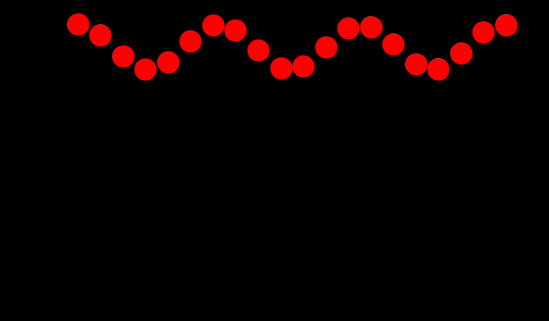

Write Python code to recreate this figure. (Note: this script raises an exception after producing the figure.)
from math import pi, exp, sin, cos

import numpy as np
import matplotlib.pyplot as plt
from matplotlib.animation import FuncAnimation
import matplotlib as mpl

class RiboVisualizer: 
    """
    TODO Visualizer for awesome science experiments 
    https://matplotlib.org/stable/tutorials/advanced/blitting.html
    
    Takes an optional config object that can be used to configure the visualizer.

    Example usage:
    ```
    initial_positions = np.array([10, 2])
    vis = RiboVisualizer(None, initial_positions)
    time_step_positions = np.array([
        [12, 42],
        [12, 44],
        [12, 46],
        [18, 48],
        [20, 50],
        [22, 52]
    ])
    for t in range(time_step_positions.shape[0]):
        vis.update(time_step_positions[t])
        plt.pause(0.5)
    ```

    TODO
    - Multiple circular RNAs in parallel. 
    - Visualize codons with unique color codes.
    - Add a legend
    - Add a title
    - Add a timer text: In progress as self.text
    """

    def __init__(self, config, initial_positions: np.array, cmap):
        self.fig, self.ax = plt.subplots()
        self.fig.patch.set_facecolor('black')
        self.ax.set_facecolor('black')
        self.ax.set_aspect('equal', 'box')
        
        # Set white axis lines
        # self.ax.spines['bottom'].set_color('white')
        # self.ax.spines['top'].set_color('white')
        # self.ax.spines['left'].set_color('white')
        # self.ax.spines['right'].set_color('white')


        # self.ax.axis('off')


        self.circs = []
        self.ribo_lns = []
        # TODO Why does self.ax.plot return a list?
        for ribosome_idx in range(initial_positions.shape[0]):

            # Generate circular RNA coordinates
            self.rna_length = 100  # You can set this to the length of your circular RNA
            theta = np.linspace(0, 2 * pi, self.rna_length)
            x = np.cos(theta)
            y = np.sin(theta)
            
            # n_circles = initial_positions.shape[0]
            # states = [1+2*i for i in range(n_circles)]
            # ADJ = [[np.abs(states[i] - states[j]) for i in range(j, n_circles, 1)] for j in range(0, n_circles, 1)]
            
            # import matplotlib as mpl
            color = cmap(theta[ribosome_idx])
            # color[-1] = 0.4
            circ_x, circ_y = self.get_location(ribosome_idx)
            circ = mpl.patches.Circle((circ_x, circ_y), radius=1, facecolor=cmap(theta[ribosome_idx]), edgecolor='black')
            self.circs.append(self.ax.add_patch(circ))


            self.ribo_lns.append(self.ax.plot(
                # np.cos(2 * np.pi * initial_positions[ribosome_idx] / self.rna_length),
                # np.sin(2 * np.pi * initial_positions[ribosome_idx] / self.rna_length),
                circ_x + initial_positions[ribosome_idx], circ_y + initial_positions[ribosome_idx],
                'ro',
                markersize=15,
                # animated=True
            )[0])

            # Plot circular RNA
            # self.circs.append(self.ax.plot(2*ribosome_idx + x, y, 'y-', linewidth=2, alpha=0.5))
            
            print(f"initialized ribosome at position x: {x}, y: {y}") 

        self.bg = self.fig.canvas.copy_from_bbox(self.fig.bbox)
        for ln in self.ribo_lns: 
            self.ax.draw_artist(ln)

        self.fig.canvas.blit(self.fig.bbox)

        self.text = self.ax.annotate(f'Timestep: 0',
            xycoords='figure points',
            xy=(100, 1), xytext=(10, -10),
            textcoords='offset points', ha='left', va='top',
            animated=True,
            color='white',
            )

        plt.show(block=False)
        # plt.show(block=True)
        # plt.pause(5)
        plt.pause(0.01)

        # self.ax.set_xlim(0, 2*np.pi)
        # self.ax.set_ylim(-1, 1)
        
    def get_location(self, circle_idx: int):
        # circ_x, circ_y = 2*circle_idx, 2*circle_idx
        # circ_x, circ_y = 2*sin(circle_idx), 2*cos(circle_idx)
        circ_x, circ_y = 2*(circle_idx), 2*cos(circle_idx)
        
        return circ_x, circ_y
                                             
    def update(self, pos: np.array, cmap:mpl.colors.ListedColormap, fps: int = 30):
        """
        This function is called at every time step to update the visualization.
        It takes a numpy array of positions of the ribosomes on the circular RNA.
        And updates the 

        """

        # Clear figure
        self.fig.canvas.restore_region(self.bg)

        self.text.set_text(f'Accuracy: {np.random.random()}')
        for idx, ln in enumerate(self.ribo_lns):
            # circ_x = 2*idx
            # circ_y = 2*idx
            circ_x, circ_y = self.get_location(idx)

            # angle = 2 * np.pi * pos[idx] / self.rna_length
            angle = 2 * pi * pos[idx]
            ribosome_x, ribosome_y = circ_x+np.cos(angle), circ_y+np.sin(angle)
            # ln.set_ydata(frame[:, idx])
            ln.set_data(ribosome_x, ribosome_y)

            # self.circs[idx][0].set_color(plt.get_cmap('hsv')(angle/(2*np.pi)))

            # self.circs[idx].set_color(cmap(angle/(2*pi) % pi))
            # self.circs[idx].set_color(cmap(2*angle/(2*pi) % pi))
            self.circs[idx].set_color(cmap(angle/(pi) % pi))
            # self.circs[idx][0].set_color(cmap(angle/(2*pi) % 2*pi))
            # self.circs[idx].set_color(cmap(angle % 2*pi))
            
            # Set olor within circle based on angle 
            self.ax.draw_artist(ln)
            
        # TODO This blitz update is buggy. Why?
        # self.fig.canvas.blit(self.fig.bbox)
        # self.fig.canvas.flush_events()
        

        

if __name__ == '__main__':
    n_circ = 20
    initial_positions = np.array([ 0.0 for i in range(n_circ)])
    fps = 120
    seconds = 40
    # color = 'gist_rainbow'
    # color = 'hsv'
    # color = 'twilight_shifted'
    color = 'twilight'
    cmap = plt.get_cmap(
        color,
        )
    # Get the colormap colors, multiply them with the factor "a", and create new colormap
    cmap = cmap(np.arange(cmap.N))
    cmap[:,0:3] *= 0.5
    from matplotlib.colors import ListedColormap
    cmap = ListedColormap(cmap)
    vis = RiboVisualizer(None, initial_positions, cmap=cmap)

    # time_step_positions = np.array([ [i, i+1/2] for i in np.linspace(0, laps[1], fps*seconds)])
    # time_step_positions = np.array([ [i, i*1/2, i*2/2] for i in np.linspace(
    #     start=0,
    #     stop=10,
    #     num=fps*seconds,
    #     )])
    
    
    time_step_positions = np.empty((fps*seconds, initial_positions.shape[0]))
    for t_idx, t in enumerate(np.linspace(start=0, stop=seconds, num=fps*seconds)):

        for circ_idx in range(initial_positions.shape[0]):
            # time_step_positions[t_idx, circ_idx] = sin((t + circ_idx/2)*t)
            # time_step_positions[t_idx, circ_idx] = sin((t + circ_idx/2))
            # time_step_positions[t_idx, circ_idx] = ((t + circ_idx/2)**(t/3))
            # time_step_positions[t_idx, circ_idx] = exp((t + circ_idx/2)/3)
            # time_step_positions[t_idx, circ_idx] = sin((1*t + circ_idx))
            # time_step_positions[t_idx, circ_idx] = cos(3*(t+ circ_idx)*t) + t/5
            time_step_positions[t_idx, circ_idx] = (circ_idx/2 + t/5)*(1+t/10)

            # time_step_positions[t_idx, circ_idx] = np.log( (sin(t+1) + 1))*np.log(circ_idx) + circ_idx/2
            # time_step_positions[t_idx, circ_idx] = np.log( (sin(t+1) + 1))*sin(circ_idx) + circ_idx/2


    for t in range(time_step_positions.shape[0]):
        vis.update(time_step_positions[t], fps=fps, cmap=cmap)
        # plt.pause(0.001)
        plt.pause(1/fps)
        